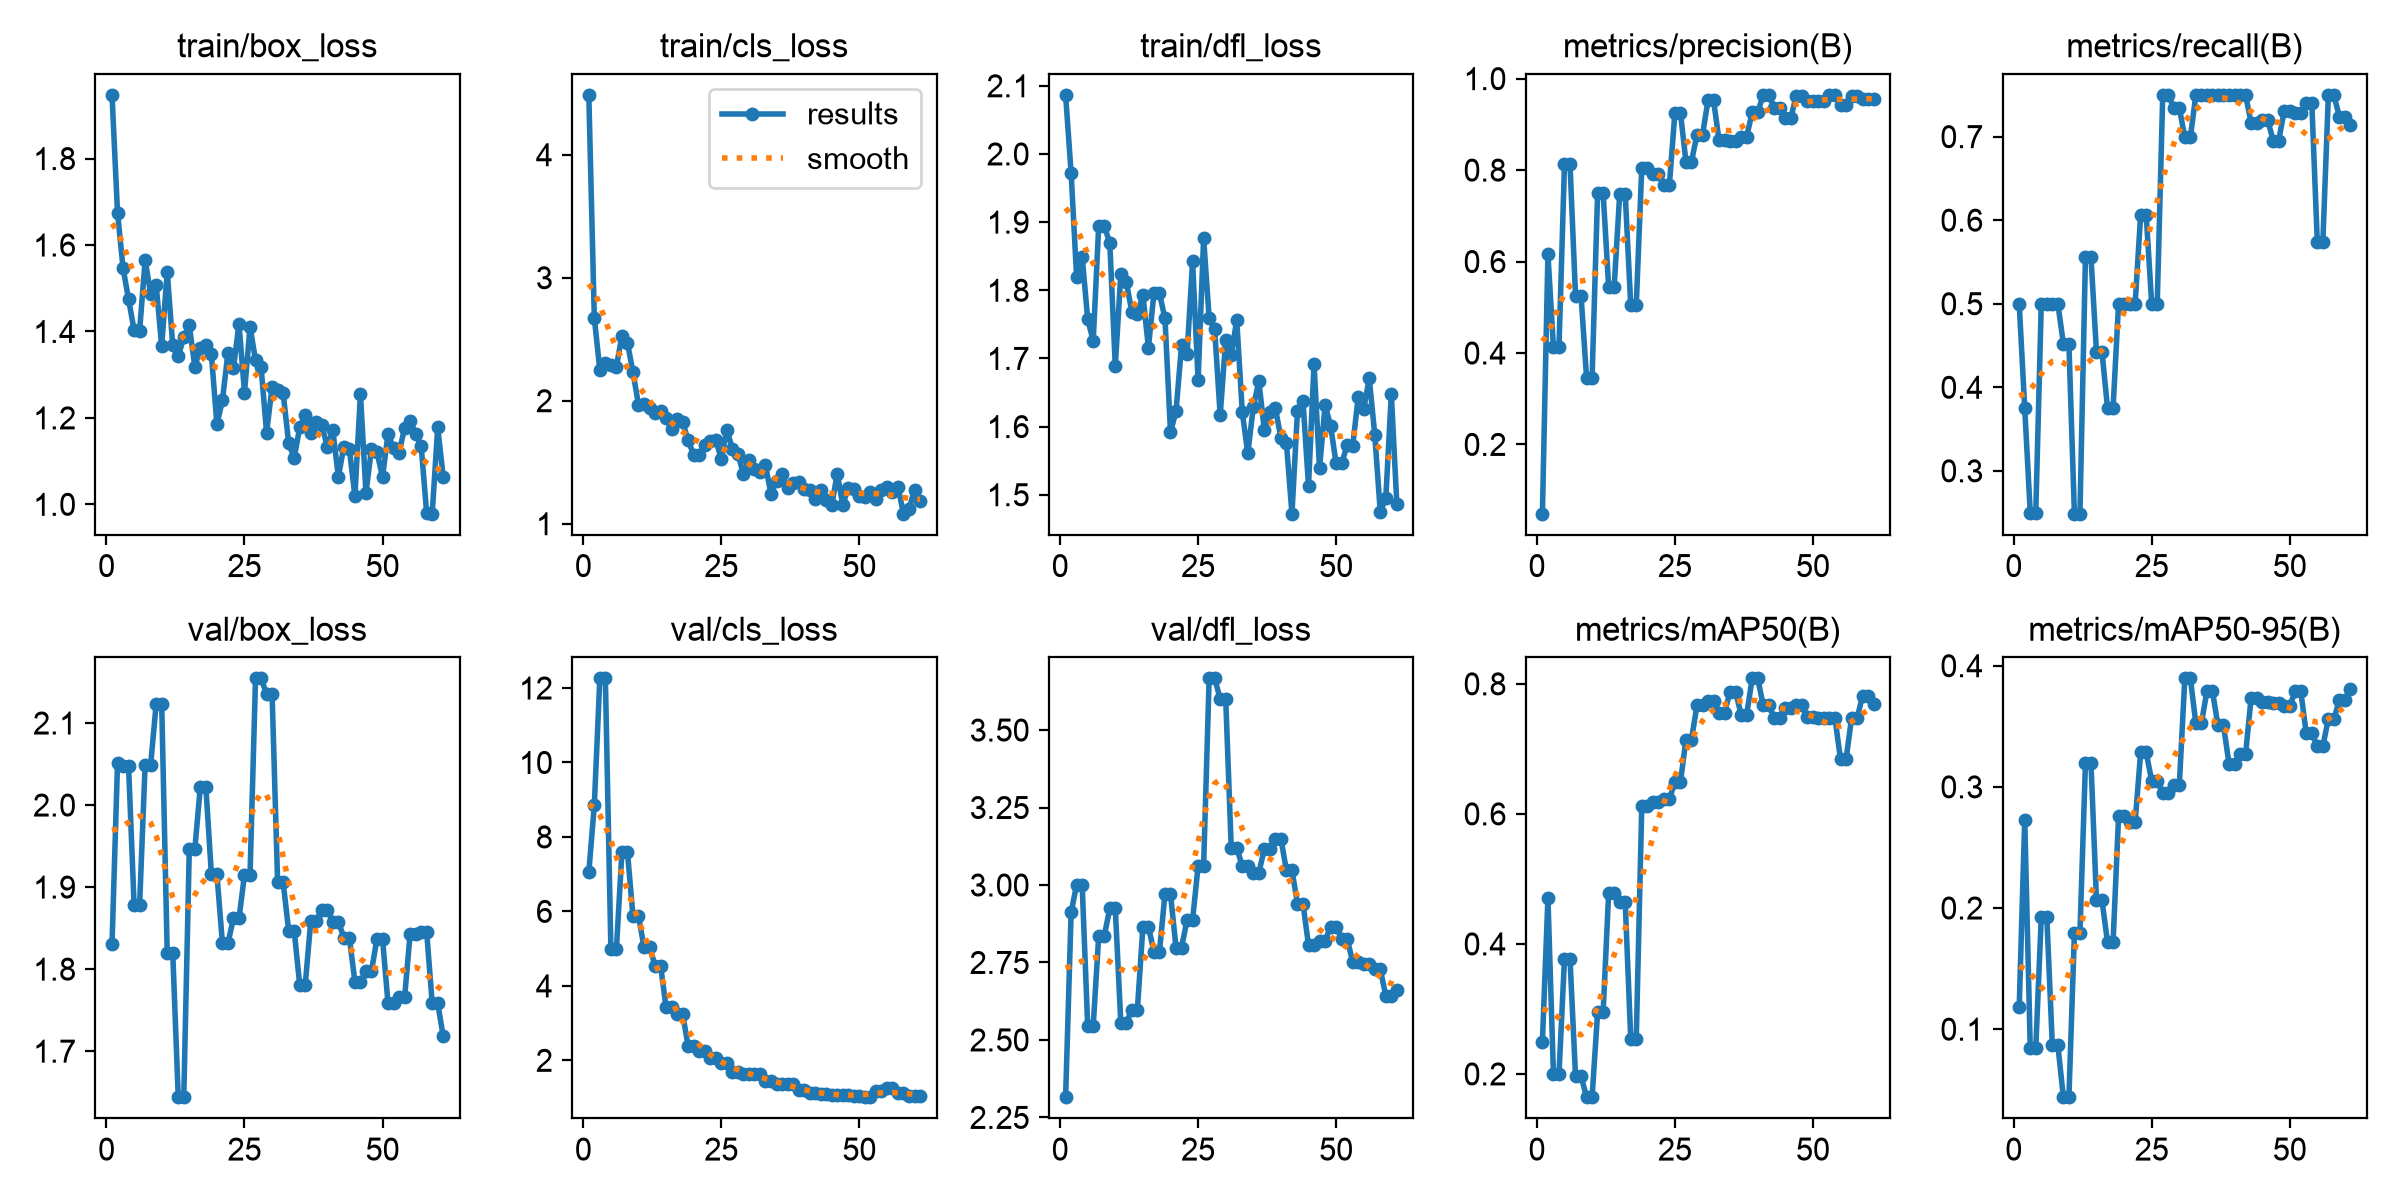

Values plotted in this chart, from the file beside it:
epoch, time, train/box_loss, train/cls_loss, train/dfl_loss, metrics/precision(B), metrics/recall(B), metrics/mAP50(B), metrics/mAP50-95(B), val/box_loss, val/cls_loss, val/dfl_loss, lr/pg0, lr/pg1, lr/pg2
1, 6.058, 1.947, 4.487, 2.087, 0.04854, 0.5, 0.2495, 0.1182, 1.83, 7.051, 2.315, 0.00015, 0.00015, 0.08515
2, 11.67, 1.675, 2.671, 1.972, 0.6158, 0.375, 0.4701, 0.273, 2.051, 8.858, 2.912, 0.0003499, 0.0003499, 0.06535
3, 16.75, 1.547, 2.251, 1.819, 0.4127, 0.25, 0.1999, 0.08447, 2.047, 12.26, 3.001, 0.0005495, 0.0005495, 0.04555
4, 22.75, 1.474, 2.309, 1.849, 0.4127, 0.25, 0.1999, 0.08447, 2.047, 12.26, 3.001, 0.0007484, 0.0007484, 0.02575
5, 27.88, 1.403, 2.293, 1.757, 0.8125, 0.5, 0.3769, 0.1924, 1.879, 4.991, 2.546, 0.0009463, 0.0009463, 0.005946
6, 32.38, 1.401, 2.276, 1.726, 0.8125, 0.5, 0.3769, 0.1924, 1.879, 4.991, 2.546, 0.0009939, 0.0009939, 0.0009939
7, 37.54, 1.565, 2.528, 1.895, 0.5249, 0.5, 0.1967, 0.08678, 2.049, 7.595, 2.836, 0.0009912, 0.0009912, 0.0009912
8, 41.79, 1.487, 2.472, 1.894, 0.5249, 0.5, 0.1967, 0.08678, 2.049, 7.595, 2.836, 0.0009881, 0.0009881, 0.0009881
9, 46.53, 1.507, 2.23, 1.87, 0.346, 0.4523, 0.1642, 0.04383, 2.123, 5.87, 2.924, 0.0009844, 0.0009844, 0.0009844
10, 51.06, 1.366, 1.968, 1.689, 0.346, 0.4523, 0.1642, 0.04383, 2.123, 5.87, 2.924, 0.0009803, 0.0009803, 0.0009803
11, 55.53, 1.539, 1.978, 1.824, 0.75, 0.2487, 0.2946, 0.1791, 1.82, 5.042, 2.555, 0.0009758, 0.0009758, 0.0009758
12, 60.25, 1.368, 1.941, 1.812, 0.75, 0.2487, 0.2946, 0.1791, 1.82, 5.042, 2.555, 0.0009707, 0.0009707, 0.0009707
13, 65.33, 1.343, 1.902, 1.768, 0.5443, 0.5556, 0.4779, 0.3196, 1.644, 4.543, 2.598, 0.0009652, 0.0009652, 0.0009652
14, 70.51, 1.387, 1.918, 1.765, 0.5443, 0.5556, 0.4779, 0.3196, 1.644, 4.543, 2.598, 0.0009593, 0.0009593, 0.0009593
15, 75.95, 1.414, 1.857, 1.793, 0.7472, 0.442, 0.4637, 0.2063, 1.946, 3.421, 2.865, 0.0009529, 0.0009529, 0.0009529
16, 80.3, 1.318, 1.771, 1.716, 0.7472, 0.442, 0.4637, 0.2063, 1.946, 3.421, 2.865, 0.000946, 0.000946, 0.000946
17, 84.9, 1.362, 1.849, 1.796, 0.5047, 0.375, 0.2545, 0.1716, 2.022, 3.243, 2.785, 0.0009388, 0.0009388, 0.0009388
18, 89.82, 1.368, 1.824, 1.796, 0.5047, 0.375, 0.2545, 0.1716, 2.022, 3.243, 2.785, 0.0009311, 0.0009311, 0.0009311
19, 94.85, 1.347, 1.677, 1.759, 0.8055, 0.5, 0.6117, 0.2758, 1.916, 2.374, 2.971, 0.0009229, 0.0009229, 0.0009229
20, 99.47, 1.185, 1.559, 1.592, 0.8055, 0.5, 0.6117, 0.2758, 1.916, 2.374, 2.971, 0.0009144, 0.0009144, 0.0009144
21, 104, 1.241, 1.559, 1.622, 0.7913, 0.5, 0.6187, 0.2709, 1.832, 2.241, 2.798, 0.0009055, 0.0009055, 0.0009055
22, 108.4, 1.35, 1.642, 1.719, 0.7913, 0.5, 0.6187, 0.2709, 1.832, 2.241, 2.798, 0.0008961, 0.0008961, 0.0008961
23, 113, 1.315, 1.669, 1.707, 0.768, 0.6066, 0.623, 0.3285, 1.862, 2.051, 2.887, 0.0008864, 0.0008864, 0.0008864
24, 117.4, 1.418, 1.679, 1.842, 0.768, 0.6066, 0.623, 0.3285, 1.862, 2.051, 2.887, 0.0008763, 0.0008763, 0.0008763
25, 122.1, 1.259, 1.529, 1.668, 0.9256, 0.5, 0.6487, 0.305, 1.915, 1.931, 3.061, 0.0008658, 0.0008658, 0.0008658
26, 126.5, 1.411, 1.762, 1.876, 0.9256, 0.5, 0.6487, 0.305, 1.915, 1.931, 3.061, 0.000855, 0.000855, 0.000855
27, 131.2, 1.334, 1.61, 1.759, 0.8186, 0.75, 0.7141, 0.2953, 2.154, 1.682, 3.667, 0.0008439, 0.0008439, 0.0008439
28, 135.9, 1.318, 1.569, 1.743, 0.8186, 0.75, 0.7141, 0.2953, 2.154, 1.682, 3.667, 0.0008323, 0.0008323, 0.0008323
29, 141.2, 1.165, 1.405, 1.617, 0.8774, 0.7343, 0.767, 0.3015, 2.136, 1.642, 3.601, 0.0008205, 0.0008205, 0.0008205
30, 145.4, 1.272, 1.52, 1.727, 0.8774, 0.7343, 0.767, 0.3015, 2.136, 1.642, 3.601, 0.0008084, 0.0008084, 0.0008084
31, 150.3, 1.264, 1.444, 1.706, 0.9524, 0.6992, 0.7739, 0.3896, 1.906, 1.635, 3.12, 0.000796, 0.000796, 0.000796
32, 154.7, 1.258, 1.421, 1.756, 0.9524, 0.6992, 0.7739, 0.3896, 1.906, 1.635, 3.12, 0.0007832, 0.0007832, 0.0007832
33, 161.8, 1.142, 1.475, 1.622, 0.8652, 0.75, 0.7558, 0.3524, 1.847, 1.449, 3.061, 0.0007702, 0.0007702, 0.0007702
34, 166.5, 1.107, 1.242, 1.561, 0.8652, 0.75, 0.7558, 0.3524, 1.847, 1.449, 3.061, 0.000757, 0.000757, 0.000757
35, 171.2, 1.178, 1.351, 1.629, 0.8629, 0.75, 0.7877, 0.3789, 1.781, 1.374, 3.039, 0.0007435, 0.0007435, 0.0007435
36, 175.7, 1.207, 1.402, 1.667, 0.8629, 0.75, 0.7877, 0.3789, 1.781, 1.374, 3.039, 0.0007297, 0.0007297, 0.0007297
37, 180.8, 1.166, 1.288, 1.595, 0.8731, 0.75, 0.7526, 0.3509, 1.858, 1.371, 3.117, 0.0007158, 0.0007158, 0.0007158
38, 185.3, 1.191, 1.329, 1.621, 0.8731, 0.75, 0.7526, 0.3509, 1.858, 1.371, 3.117, 0.0007016, 0.0007016, 0.0007016
39, 189.7, 1.183, 1.341, 1.627, 0.9263, 0.75, 0.8084, 0.3193, 1.872, 1.196, 3.149, 0.0006872, 0.0006872, 0.0006872
40, 194.1, 1.133, 1.285, 1.584, 0.9263, 0.75, 0.8084, 0.3193, 1.872, 1.196, 3.149, 0.0006727, 0.0006727, 0.0006727
41, 198.6, 1.171, 1.276, 1.575, 0.9645, 0.75, 0.767, 0.3269, 1.858, 1.116, 3.047, 0.000658, 0.000658, 0.000658
42, 202.9, 1.064, 1.203, 1.472, 0.9645, 0.75, 0.767, 0.3269, 1.858, 1.116, 3.047, 0.0006431, 0.0006431, 0.0006431
43, 207.5, 1.134, 1.27, 1.623, 0.9361, 0.7169, 0.7477, 0.373, 1.838, 1.1, 2.94, 0.0006281, 0.0006281, 0.0006281
44, 211.9, 1.128, 1.197, 1.637, 0.9361, 0.7169, 0.7477, 0.373, 1.838, 1.1, 2.94, 0.000613, 0.000613, 0.000613
45, 217.3, 1.019, 1.149, 1.513, 0.9149, 0.7201, 0.7628, 0.3698, 1.785, 1.081, 2.805, 0.0005978, 0.0005978, 0.0005978
46, 223.5, 1.256, 1.407, 1.692, 0.9149, 0.7201, 0.7628, 0.3698, 1.785, 1.081, 2.805, 0.0005824, 0.0005824, 0.0005824
47, 228.2, 1.027, 1.153, 1.539, 0.9629, 0.6953, 0.767, 0.3688, 1.798, 1.06, 2.821, 0.000567, 0.000567, 0.000567
48, 232.5, 1.129, 1.289, 1.631, 0.9629, 0.6953, 0.767, 0.3688, 1.798, 1.06, 2.821, 0.0005516, 0.0005516, 0.0005516
49, 237.4, 1.12, 1.283, 1.601, 0.9503, 0.7306, 0.7484, 0.3666, 1.837, 1.041, 2.866, 0.0005361, 0.0005361, 0.0005361
50, 244.4, 1.064, 1.223, 1.546, 0.9503, 0.7306, 0.7484, 0.3666, 1.837, 1.041, 2.866, 0.0005205, 0.0005205, 0.0005205
51, 250.2, 1.163, 1.221, 1.546, 0.9521, 0.7279, 0.7477, 0.379, 1.758, 1.01, 2.827, 0.000505, 0.000505, 0.000505
52, 254.6, 1.13, 1.254, 1.573, 0.9521, 0.7279, 0.7477, 0.379, 1.758, 1.01, 2.827, 0.0004895, 0.0004895, 0.0004895
53, 259.2, 1.12, 1.199, 1.571, 0.9641, 0.7406, 0.7472, 0.3441, 1.766, 1.166, 2.752, 0.0004739, 0.0004739, 0.0004739
54, 263.8, 1.177, 1.272, 1.644, 0.9641, 0.7406, 0.7472, 0.3441, 1.766, 1.166, 2.752, 0.0004584, 0.0004584, 0.0004584
55, 268.6, 1.193, 1.302, 1.626, 0.943, 0.5737, 0.6837, 0.3337, 1.843, 1.254, 2.744, 0.000443, 0.000443, 0.000443
56, 273.2, 1.163, 1.257, 1.671, 0.943, 0.5737, 0.6837, 0.3337, 1.843, 1.254, 2.744, 0.0004276, 0.0004276, 0.0004276
57, 278, 1.136, 1.3, 1.588, 0.9616, 0.7495, 0.7471, 0.3559, 1.845, 1.113, 2.728, 0.0004122, 0.0004122, 0.0004122
58, 283.7, 0.9788, 1.082, 1.475, 0.9616, 0.7495, 0.7471, 0.3559, 1.845, 1.113, 2.728, 0.000397, 0.000397, 0.000397
59, 288.8, 0.9783, 1.12, 1.495, 0.9562, 0.7239, 0.7818, 0.3719, 1.758, 1.05, 2.643, 0.0003819, 0.0003819, 0.0003819
60, 293.1, 1.178, 1.277, 1.648, 0.9562, 0.7239, 0.7818, 0.3719, 1.758, 1.05, 2.643, 0.0003669, 0.0003669, 0.0003669
... 1 more rows
